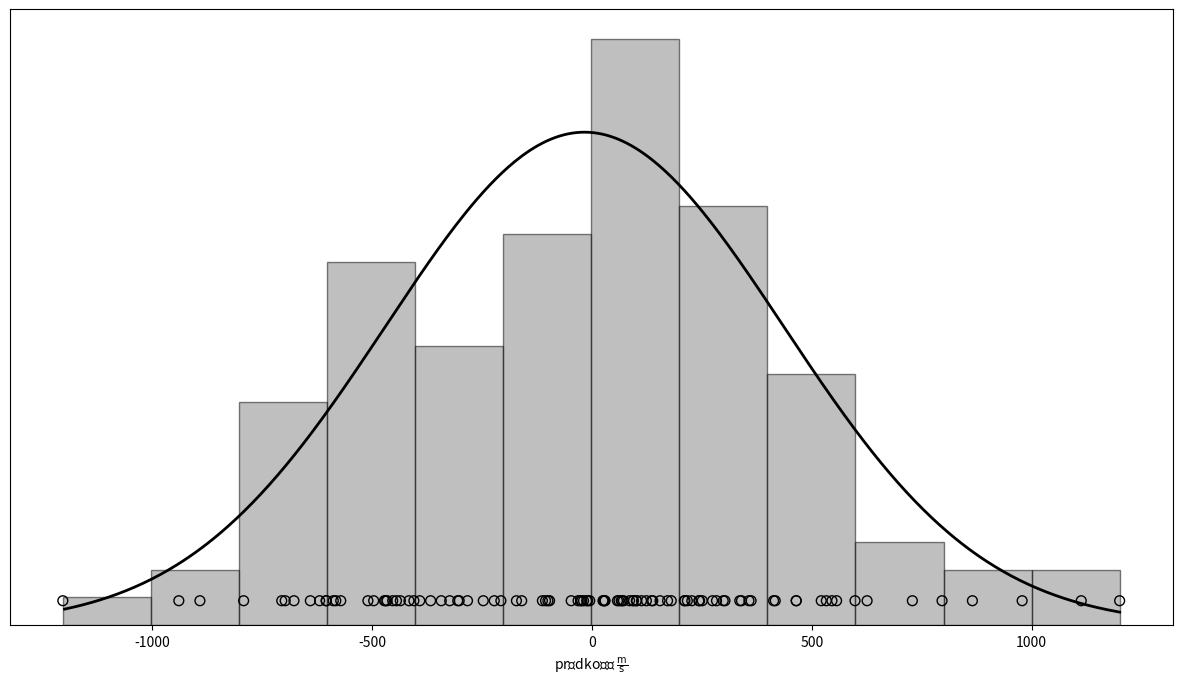

Python code for this plot: (Note: this script raises an exception after producing the figure.)
import numpy as np
import matplotlib.pyplot as plt
from scipy.stats import norm

# Generowanie danych
# np.random.seed(45)
data = np.random.normal(loc=0, scale=400, size=100)  # Średnia=0, odchylenie standardowe=400
x = np.linspace(-1200, 1200, 500)

fig, ax = plt.subplots()
fig.set_size_inches(15,8)

# Histogram
ax.hist(data, bins=12, density=True, alpha=0.5, color='gray', edgecolor='black')

# Krzywa normalnego rozkładu
mean, std = np.mean(data), np.std(data)
pdf = norm.pdf(x, mean, std)
ax.plot(x, pdf, 'k-', linewidth=2)

# Punkty na osi
ax.scatter(data, np.zeros_like(data)+0.05*pdf.max(), facecolors='none', edgecolors='black', s = 50)

# Opis osi
ax.set_xlabel(r'prędkość $\frac{\text{m}}{\text{s}}$')
# ax.spines['left'].set_visible(False)
ax.yaxis.set_ticklabels([])
ax.yaxis.set_ticks([])

# Wyświetlanie wykresu
fig.savefig("obrazki2/fluid_vs_kinetic.png", dpi = 350)
fig.savefig("obrazki2/fluid_vs_kinetic.pdf", dpi = 350)
plt.show()

